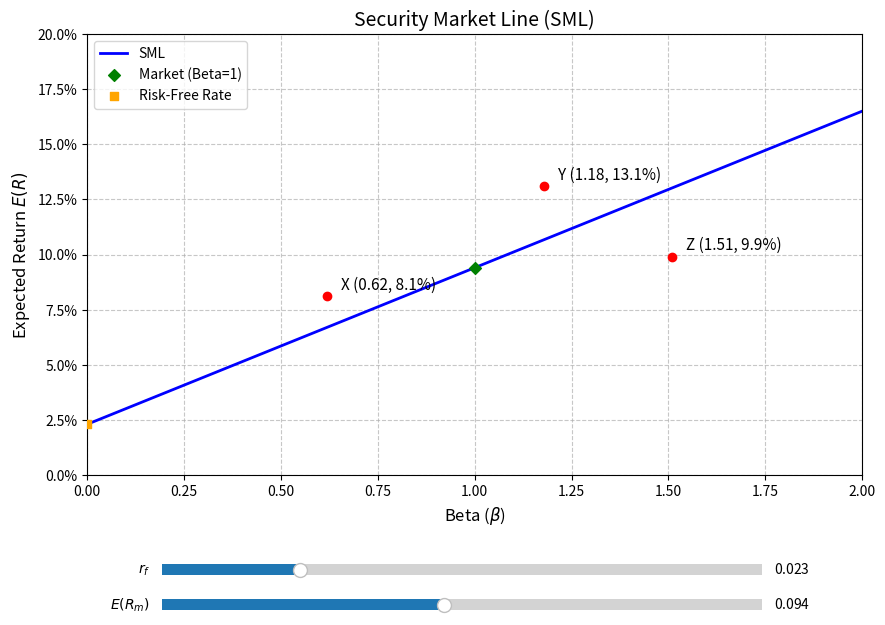

The script that saved this image:
import matplotlib.pyplot as plt
from matplotlib.widgets import Slider
from matplotlib.ticker import PercentFormatter

# --- 1. 核心计算 ---
rf = 0.023
erm = 0.094

sml_slope = erm - rf
beta_target = 1.27
er_at_beta_127 = rf + beta_target * sml_slope

# --- 2. 绘图与交互 ---
fig, ax = plt.subplots(figsize=(10, 7))
plt.subplots_adjust(bottom=0.25)

beta_range = [0, 2]
def get_sml(betas, rf_val, erm_val):
    return [rf_val + b * (erm_val - rf_val) for b in betas]

# 绘制初始SML
er_range = get_sml(beta_range, rf, erm)
line, = ax.plot(beta_range, er_range, 'b-', linewidth=2, label='SML')

# 标注三个固定资产点 X, Y, Z
points = {
    'X': (0.62, 0.081),
    'Y': (1.18, 0.131),
    'Z': (1.51, 0.099)
}
for name, (b, er) in points.items():
    ax.scatter(b, er, color='red', zorder=5)
    ax.annotate(f'{name} ({b}, {er:.1%})', (b, er), textcoords="offset points", xytext=(10, 5), fontsize=11)

# 标记市场组合与无风险资产
ax.scatter(1, erm, color='green', marker='D', zorder=5, label='Market (Beta=1)')
ax.scatter(0, rf, color='orange', marker='s', zorder=5, label='Risk-Free Rate')

# 图表格式设置
ax.set_xlabel('Beta ($\\beta$)', fontsize=12)
ax.set_ylabel('Expected Return $E(R)$', fontsize=12)
ax.set_title('Security Market Line (SML)', fontsize=14)
ax.set_xlim(0, 2)
ax.set_ylim(0, 0.20)
ax.yaxis.set_major_formatter(PercentFormatter(1.0))
ax.grid(True, linestyle='--', alpha=0.7)
ax.legend(loc='upper left')

# 添加滑动条 (用于上课调参)
ax_rf = plt.axes([0.2, 0.1, 0.6, 0.03])
ax_erm = plt.axes([0.2, 0.05, 0.6, 0.03])

slider_rf = Slider(ax_rf, '$r_f$', 0.0, 0.10, valinit=rf, valstep=0.001)
slider_erm = Slider(ax_erm, '$E(R_m)$', 0.0, 0.20, valinit=erm, valstep=0.001)

def update(val):
    rf_new = slider_rf.val
    erm_new = slider_erm.val
    # 更新SML线的Y值
    line.set_ydata(get_sml(beta_range, rf_new, erm_new))
    fig.canvas.draw_idle()

slider_rf.on_changed(update)
slider_erm.on_changed(update)

# 保存图像
figure_path = 'sml_plot.png'
fig.savefig(figure_path, dpi=150, bbox_inches='tight')

# --- 3. 按照输出契约存入字典 ---
result = {
    'sml_slope': sml_slope,
    'er_at_beta_127': er_at_beta_127,
    'figure_path': figure_path
}

print(result)
